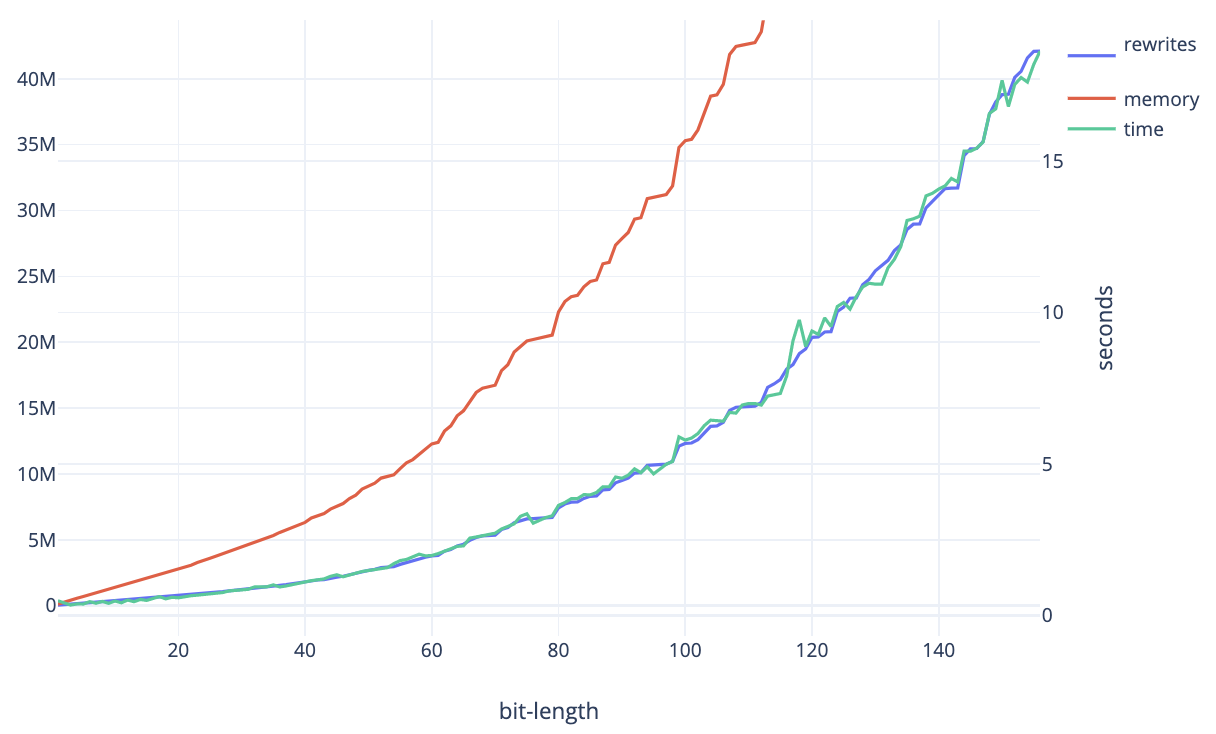

The table this chart was drawn from, first rows:
len, peak_mem, rewrites, time
1, 115188, 45625, 0.488
2, 284896, 96366, 0.43
3, 423256, 131044, 0.347
4, 560800, 165500, 0.385
5, 697512, 199752, 0.38
6, 834512, 234163, 0.459
7, 972328, 268951, 0.406
8, 1109072, 303448, 0.467
9, 1247392, 338394, 0.403
10, 1383576, 372857, 0.481
11, 1522400, 408364, 0.421
12, 1657764, 442647, 0.511
13, 1792332, 476573, 0.457
14, 1930704, 512063, 0.531
15, 2085928, 554136, 0.5
16, 2224640, 590056, 0.564
17, 2375348, 630499, 0.626
18, 2538284, 674410, 0.551
19, 2679872, 711916, 0.603
20, 2810968, 745106, 0.586
21, 2941364, 778128, 0.634
22, 3070972, 810958, 0.655
23, 3276744, 873542, 0.673
24, 3406880, 906600, 0.69
25, 3604648, 965921, 0.714
26, 3768084, 1011011, 0.718
27, 3935828, 1057834, 0.76
28, 4141040, 1122303, 0.813
29, 4291808, 1164998, 0.83
30, 4420504, 1197828, 0.866
31, 4610332, 1256127, 0.865
32, 4815676, 1318266, 0.943
33, 4981616, 1366604, 0.946
34, 5152808, 1416154, 0.95
35, 5322204, 1466274, 1.013
36, 5562488, 1542181, 0.944
37, 5735888, 1594258, 0.977
38, 5990500, 1675154, 1.026
39, 6115720, 1707358, 1.041
40, 6319216, 1768557, 1.087
41, 6654936, 1883425, 1.152
42, 6866252, 1947214, 1.18
43, 6990464, 1979299, 1.209
44, 7327212, 2097935, 1.293
45, 7517884, 2158125, 1.346
46, 7750364, 2230061, 1.28
47, 8132068, 2365858, 1.35
48, 8394344, 2447884, 1.379
49, 8847552, 2609808, 1.455
50, 9066892, 2681529, 1.485
51, 9291972, 2756204, 1.516
52, 9686068, 2891532, 1.558
53, 9806592, 2922945, 1.581
54, 9927292, 2954419, 1.712
55, 10407432, 3132835, 1.814
56, 10837896, 3281323, 1.851
57, 11090224, 3367225, 1.942
58, 11517660, 3516562, 2.025
59, 11971928, 3677142, 1.97
60, 12282504, 3777333, 1.981
... 96 more rows
